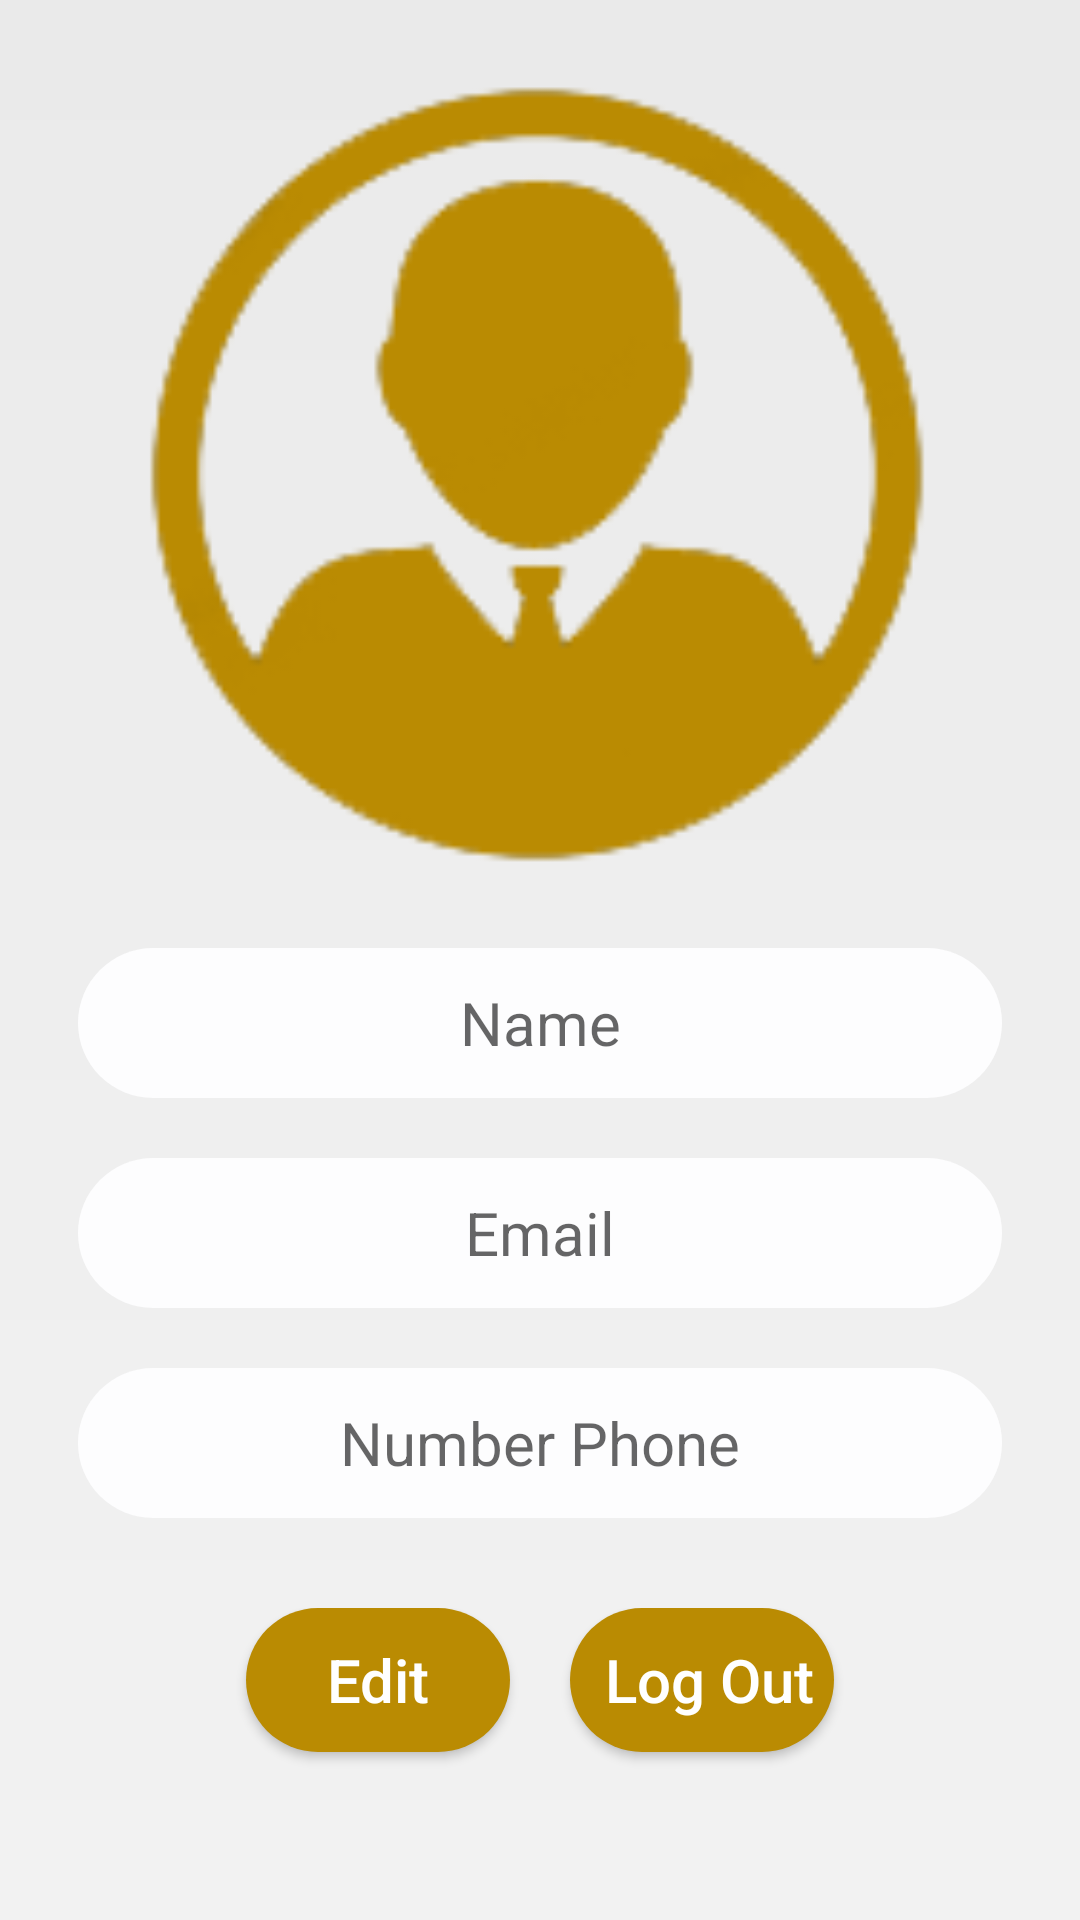

Layout XML and referenced resources for this Android screen:
<!-- AndroidManifest.xml: application theme AppTheme -->
<!-- res/layout/activity_profil.xml -->
<?xml version="1.0" encoding="utf-8"?>
<RelativeLayout xmlns:android="http://schemas.android.com/apk/res/android"
    xmlns:app="http://schemas.android.com/apk/res-auto"
    xmlns:tools="http://schemas.android.com/tools"
    android:layout_width="match_parent"
    android:layout_height="match_parent"
    tools:context="com.zucc.todolist.ProfilActivity"
    android:background="@drawable/layout_background"
    android:orientation="vertical">

    <ProgressBar
        android:id="@+id/progress_bar"
        android:layout_width="wrap_content"
        android:layout_height="wrap_content"
        android:layout_centerInParent="true"
        android:visibility="gone"/>

    <LinearLayout
        android:id="@+id/profil_layout"
        android:layout_width="match_parent"
        android:layout_height="wrap_content"
        android:layout_alignParentStart="true"
        android:layout_alignParentTop="true"
        android:orientation="vertical"
        android:padding="16dp"
        android:paddingBottom="16dp"
        android:paddingLeft="16dp"
        android:paddingRight="16dp"
        android:visibility="visible">

        <ImageView
            style="@style/image_style"
            android:src="@drawable/image_person" />
        <EditText
            android:id="@+id/name"
            android:hint="Name"
            style="@style/editText_style"
            android:layout_gravity="center_horizontal"
            android:layout_marginTop="50dp"
            android:textSize="20sp" />

        <EditText
            android:id="@+id/email"
            style="@style/editText_style"
            android:hint="Email"
            android:layout_gravity="center_horizontal"
            android:textSize="20sp" />

        <EditText
            android:id="@+id/phone"
            android:hint="Number Phone"
            style="@style/editText_style"
            android:layout_gravity="center_horizontal"
            android:textSize="20sp"/>

        <LinearLayout
            android:layout_marginTop="20dp"
            android:layout_width="match_parent"
            android:layout_height="wrap_content"
            android:orientation="horizontal"
            android:gravity="center">
            <Button
                android:id="@+id/btn_edit"
                style="@style/submit_style"
                android:layout_width="wrap_content"
                android:layout_height="wrap_content"
                android:textAllCaps="false"
                android:layout_gravity="center_horizontal"
                android:text="Edit" />

            <Button
                android:id="@+id/btn_logut"
                style="@style/submit_style"
                android:layout_width="wrap_content"
                android:layout_height="wrap_content"
                android:layout_gravity="center_horizontal"
                android:textAllCaps="false"
                android:text=" Log Out" />
        </LinearLayout>

        <Button
            android:id="@+id/btn_save"
            style="@style/submit_style"
            android:layout_width="wrap_content"
            android:layout_height="wrap_content"
            android:layout_gravity="center_horizontal"
            android:layout_marginTop="10dp"
            android:textAllCaps="false"
            android:text="Simpan"
            android:visibility="invisible"/>
    </LinearLayout>
</RelativeLayout>
<!-- resources referenced by this layout -->
<resources>
  <!-- drawable image_person: png bitmap (drawable, 24707 bytes) -->
  <!-- drawable layout_background (drawable) -->
  <?xml version="1.0" encoding="utf-8"?>
  <shape xmlns:android="http://schemas.android.com/apk/res/android">
      
      <gradient
          android:angle="90"
          android:startColor="#F2F2F2"
          android:endColor="#EAEAEA"
          android:type="linear"
          />
      
  </shape>
  <style name="editText_style">
          <item name="android:gravity">center</item>
          <item name="android:layout_margin">10dp</item>
          <item name="android:background">@drawable/edit_text_background</item>
          <item name="android:layout_width">match_parent</item>
          <item name="android:layout_height">50dp</item>
          <item name="android:ems">10</item>
      </style>
  <style name="image_style">
          <item name="android:layout_height">270dp</item>
          <item name="android:layout_gravity">center</item>
          <item name="android:layout_width">300dp</item>
          <item name="android:layout_margin">10dp</item>
      </style>
  <style name="submit_style">
          <item name="android:background">@drawable/btn_submit_background</item>
          <item name="android:layout_width">match_parent</item>
          <item name="android:layout_height">wrap_content</item>
          <item name="android:layout_margin">10dp</item>
          <item name="android:textColor">#ffffff</item>
          <item name="android:textSize">20sp</item>
      </style>
  <style name="AppTheme" parent="Theme.AppCompat.Light.NoActionBar">
          
          <item name="colorPrimary">@color/colorPrimary</item>
          <item name="colorPrimaryDark">@color/colorMain</item>
          <item name="colorAccent">@color/colorAccent</item>
      </style>
  <!-- drawable edit_text_background (drawable) -->
  <?xml version="1.0" encoding="utf-8"?>
  <selector xmlns:android="http://schemas.android.com/apk/res/android">
      <item>
          <shape android:shape="rectangle">
              <corners android:radius="50dp"></corners>
              <solid android:color="#FDFDFE"></solid>
              <size android:height="40dp"></size>
          </shape>
      </item>
  </selector>
  <!-- drawable btn_submit_background (drawable) -->
  <?xml version="1.0" encoding="utf-8"?>
  <selector xmlns:android="http://schemas.android.com/apk/res/android">
      <item>
          <shape android:shape="rectangle">
              <corners android:radius="50dp"></corners>
              <solid android:color="#BA8B02"></solid>
              <size android:height="40dp"></size>
          </shape>
      </item>
  </selector>
  <color name="colorPrimary">#3F51B5</color>
  <color name="colorMain">#BA8B02</color>
  <color name="colorAccent">#FF4081</color>
</resources>
